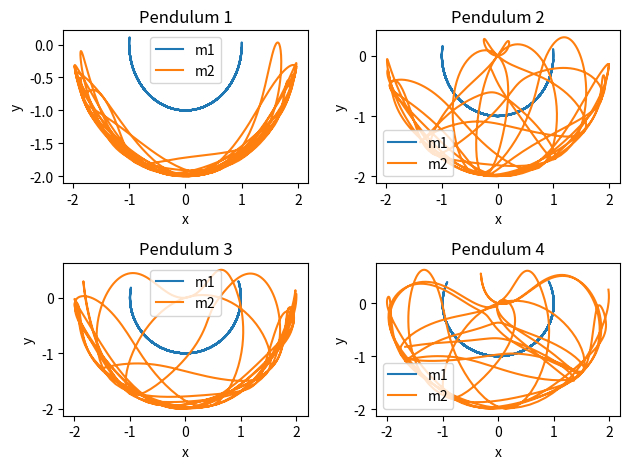
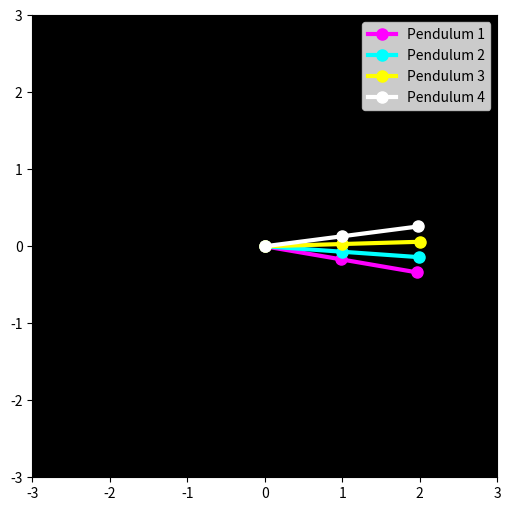

These charts were generated, in order, by the following Python code:
""" 
This code aims to compare four pendula 
with different initial conditions and plot the results. 
"""

# Libraries
import numpy as np
import matplotlib.pyplot as plt
import matplotlib.animation as animation

"""
from Initialize_planet import Initialize, planet

# Lets the user choose the parameters and initial conditions by a series of prompts
g, l1, l2, m1, m2, th1_0, th2_0, w1_0, w2_0 = Initialize(planet)
"""

# Parameters
l1 = 1
l2 = 1
m1 = 1
m2 = 1
g = 9.81

# Time parameters and discretization
t_max = 20
h = 0.02 # Not smaller than that for the gif
N = int(np.floor(t_max/h))+1
t = np.linspace(0, t_max, N)

### Initial conditions

# Pendulum 1
w1_0 = 0
w2_0 = 0
th1_0 = 1.3 + 0.1
th2_0 = 1.3 + 0.1
u0 = np.array([w1_0, w2_0, th1_0, th2_0])
# Pendulum 2
w11_0 = 0
w22_0 = 0
th11_0 = 1.3 + 0.2
th22_0 = 1.3 + 0.2
u00 = np.array([w11_0, w22_0, th11_0, th22_0])
# Pendulum 3
w111_0 = 0
w222_0 = 0
th111_0 = 1.3 + 0.3
th222_0 = 1.3 + 0.3
u000 = np.array([w111_0, w222_0, th111_0, th222_0])
# Pendulum 4
w1111_0 = 0
w2222_0 = 0
th1111_0 = 1.3 + 0.4
th2222_0 = 1.3 + 0.4
u0000 = np.array([w1111_0, w2222_0, th1111_0, th2222_0])

### Defining functions to solve the differential equation
def F_deriv(w1, w2, th1, th2): 
    """ Derivatives of the u array """

    num1 = -g*(2*m1+m2)*np.sin(th1)-m2*g*np.sin(th1-2*th2)-2*np.sin(th1-th2)*m2*(w2**2*l2+w1**2*l1*np.cos(th1-th2))
    denom1 = l1*(2*m1+m2-m2*np.cos(2*th1-2*th2))
    
    num2 = 2*np.sin(th1-th2)*(w1**2*l1*(m1+m2)+g*(m1+m2)*np.cos(th1)+w2**2*l2*m2*np.cos(th1-th2))
    denom2 = l2*(2*m1+m2-m2*np.cos(2*th1-2*th2))
    
    w1_dot = num1/denom1
    w2_dot = num2/denom2    
    
    return np.array([w1_dot, w2_dot, w1, w2])

def solve_RK4(f, u0, h, t):
    """ Solves the differential equation using the Runge-Kutta 4th order method """
    u = np.zeros((N,4))
    u[0] = u0
    for i in range(N - 1):
        k1 = h * f(u[i][0], u[i][1], u[i][2], u[i][3])
        k2 = h * f(u[i][0] + k1[0]/2, u[i][1] + k1[1]/2, u[i][2] + k1[2]/2, u[i][3] + k1[3]/2)
        k3 = h * f(u[i][0] + k2[0]/2, u[i][1] + k2[1]/2, u[i][2] + k2[2]/2, u[i][3] + k2[3]/2)
        k4 = h * f(u[i][0] + k3[0], u[i][1] + k3[1], u[i][2] + k3[2], u[i][3] + k3[3])
        u[i+1] = u[i] + 1/6 * (k1 + 2*k2 + 2*k3 + k4)
    return u

### Solving the differential equation and storing the solutions in u1
u1 = solve_RK4(F_deriv, u0, h, t)
u11 = solve_RK4(F_deriv, u00, h, t)
u111 = solve_RK4(F_deriv, u000, h, t)
u1111 = solve_RK4(F_deriv, u0000, h, t)

# Pendulum 1
th1 = u1[:,2] 
th2 = u1[:,3]
w1 = u1[:,0]
w2 = u1[:,1]
# Pendulum 2
th11 = u11[:,2]
th22 = u11[:,3]
w11 = u11[:,0]
w22 = u11[:,1]
# Pendulum 3
th111 = u111[:,2]
th222 = u111[:,3]
w111 = u111[:,0]
w222 = u111[:,1]
# Pendulum 4
th1111 = u1111[:,2]
th2222 = u1111[:,3]
w1111 = u1111[:,0]
w2222 = u1111[:,1]

"""
### Energy calculations ### --------------------------------------------------------------------------------
# Problem : somehow the energy seems to be actually conserved according to the plot, 
# there must be a mistake in the following code

def energy(m1, m2, l1, l2, g, w1, w2, th1, th2):
    T = np.zeros(N) # kinetic energy
    V = np.zeros(N) # potential energy
    E = np.zeros(N) # total energy
    for i in range(N):
        T[i] = 0.5*m1*l1**2*w1[i]**2 + 0.5*m2*(l1**2*w1[i]**2 + l2**2*w2[i]**2 + 2*l1*l2*w1[i]*w2[i]*np.cos(th1[i]-th2[i])) 
        V[i] = -(m1 + m2)*g*l1*np.cos(th1[i]) - m2*g*l2*np.cos(th2[i]) 
        E[i] = T[i] + V[i] 
    return T, V, E

T1, V1, E1 = energy(m1, m2, l1, l2, g, w1, w2, th1, th2)
T2, V2, E2 = energy(m1, m2, l1, l2, g, w11, w22, th11, th22)
T3, V3, E3 = energy(m1, m2, l1, l2, g, w111, w222, th111, th222)
T4, V4, E4 = energy(m1, m2, l1, l2, g, w1111, w2222, th1111, th2222)

plt.figure()
plt.plot(t, E1, label = "Pendulum 1") # total energy vs time
plt.plot(t, E2, label = "Pendulum 2")
plt.plot(t, E3, label = "Pendulum 3")
plt.plot(t, E4, label = "Pendulum 4")
plt.suptitle("Total energy of the double pendulum")
plt.xlabel("Time (s)")
plt.ylabel("Total energy (J)")
plt.legend()
plt.grid()
#plt.savefig("four_total_energy.png")

### ---------------------------------------------------------------------------------------------------------

# Plot the solutions i.e. all 4 components of u
fig, ax = plt.subplots(2, 2)

ax[0, 0].plot(t, w1)
ax[0, 0].set_xlabel("Time (s)")
ax[0, 0].set_title("w1")
ax[0, 0].grid()
    
ax[0, 1].plot(t, w2)
ax[0, 1].set_xlabel("Time (s)")
ax[0, 1].set_title("w2")
ax[0, 1].grid()
    
ax[1, 0].plot(t, th1)
ax[1, 0].set_xlabel("Time (s)")
ax[1, 0].set_title("theta1")
ax[1, 0].grid()
    
ax[1, 1].plot(t, th2)
ax[1, 1].set_xlabel("Time (s)")
ax[1, 1].set_title("theta2")
ax[1, 1].grid()

fig.tight_layout()
#fig.savefig("angles1_and_velocities1.png")

figg, axx = plt.subplots(2,2)

axx[0, 0].plot(t, w11)
axx[0, 0].set_xlabel("Time (s)")
axx[0, 0].set_title("w11")
axx[0, 0].grid()

axx[0, 1].plot(t, w22)
axx[0, 1].set_xlabel("Time (s)")
axx[0, 1].set_title("w22")
axx[0, 1].grid()

axx[1, 0].plot(t, th11)
axx[1, 0].set_xlabel("Time (s)")
axx[1, 0].set_title("th11")
axx[1, 0].grid()

axx[1, 1].plot(t, th22)
axx[1, 1].set_xlabel("Time (s)")
axx[1, 1].set_title("th22")
axx[1, 1].grid()

figg.tight_layout()
#figg.savefig("angles2_and_velocities2.png")

# Brownian Motion plot (th1 vs th2)
plt.figure()
plt.plot(th1, th2, label = "Pendulum 1")  # brownian motion (theta1 vs theta2)
plt.plot(th11, th22, label = "Pendulum 2")
plt.plot(th111, th222, label = "Pendulum 3")
plt.plot(th1111, th2222, label = "Pendulum 4")
plt.suptitle("Brownian motion of the double pendulum")
plt.xlabel("Theta 1")
plt.ylabel("Theta 2")
plt.legend()
plt.grid()
#plt.savefig("four_brownian_motion.png")

"""
### Positions in cartesian coordinates ---------------------------------------------------------------------

def cartesian(tha, thb, la, lb):
    xa = np.zeros(N) # x component of m1
    ya = np.zeros(N) # y component of m1

    xb = np.zeros(N) # x component of m2
    yb = np.zeros(N) # y component of m2
    for i in range(N):
        xa[i] = la*np.sin(tha[i])
        ya[i] = -la*np.cos(tha[i])
        
        xb[i] = xa[i] + lb*np.sin(thb[i])
        yb[i] = ya[i] - lb*np.cos(thb[i])
    return xa, ya, xb, yb

x1, y1, x2, y2 = cartesian(th1, th2, l1, l2)
x11, y11, x22, y22 = cartesian(th11, th22, l1, l2)
x111, y111, x222, y222 = cartesian(th111, th222, l1, l2)
x1111, y1111, x2222, y2222 = cartesian(th1111, th2222, l1, l2)

# Plot the paths of the pendula
figa, axa = plt.subplots(2,2)
axa[0,0].plot(x1, y1, label="m1")
axa[0,0].plot(x2, y2, label="m2")
axa[0,0].set_xlabel("x")
axa[0,0].set_ylabel("y")
axa[0,0].set_title("Pendulum 1")
axa[0,0].legend()

axa[0,1].plot(x11, y11, label="m1")
axa[0,1].plot(x22, y22, label="m2")
axa[0,1].set_xlabel("x")
axa[0,1].set_ylabel("y")
axa[0,1].set_title("Pendulum 2")
axa[0,1].legend()

axa[1,0].plot(x111, y111, label="m1")
axa[1,0].plot(x222, y222, label="m2")
axa[1,0].set_xlabel("x")
axa[1,0].set_ylabel("y")
axa[1,0].set_title("Pendulum 3")
axa[1,0].legend()

axa[1,1].plot(x1111, y1111, label="m1")
axa[1,1].plot(x2222, y2222, label="m2")
axa[1,1].set_xlabel("x")
axa[1,1].set_ylabel("y")
axa[1,1].set_title("Pendulum 4")
axa[1,1].legend()

figa.tight_layout()
#figa.savefig("four_XY_paths.png")

plt.show() # Shows at once every plot that has been produced before (in multiple windows)


### ANIMATION GIF

fig, ax = plt.subplots(figsize=(3 * (l1 + l2), 3 * (l1 + l2)))
ax.set_facecolor('k')
ax.set_xlim(-1.5 * (l1 + l2), 1.5 * (l1 + l2))
ax.set_ylim(-1.5 * (l1 + l2), 1.5 * (l1 + l2))
ax.plot(0, 0, 'o', color = "green")  # Point fixe (origine)

# Initialization of the pendula
ln1, = ax.plot([], [], 'o-', lw=3, markersize=8, color="magenta", label="Pendulum 1")
ln2, = ax.plot([], [], 'o-', lw=3, markersize=8, color="cyan", label="Pendulum 2")
ln3, = ax.plot([], [], 'o-', lw=3, markersize=8, color="yellow", label="Pendulum 3")
ln4, = ax.plot([], [], 'o-', lw=3, markersize=8, color="white", label="Pendulum 4")
ax.legend()

def animate(i):
    ln1.set_data([0, x1[i], x2[i]], [0, y1[i], y2[i]])  # Pendule 1
    ln2.set_data([0, x11[i], x22[i]], [0, y11[i], y22[i]])  # Pendule 2
    ln3.set_data([0, x111[i], x222[i]], [0, y111[i], y222[i]])  # Pendule 3
    ln4.set_data([0, x1111[i], x2222[i]], [0, y1111[i], y2222[i]])  # Pendule 4
    return ln1, ln2

ani = animation.FuncAnimation(fig, animate, frames=len(t), interval=50, blit=True)
#ani.save('pen.gif', writer='pillow', fps=1/h)

plt.show()
